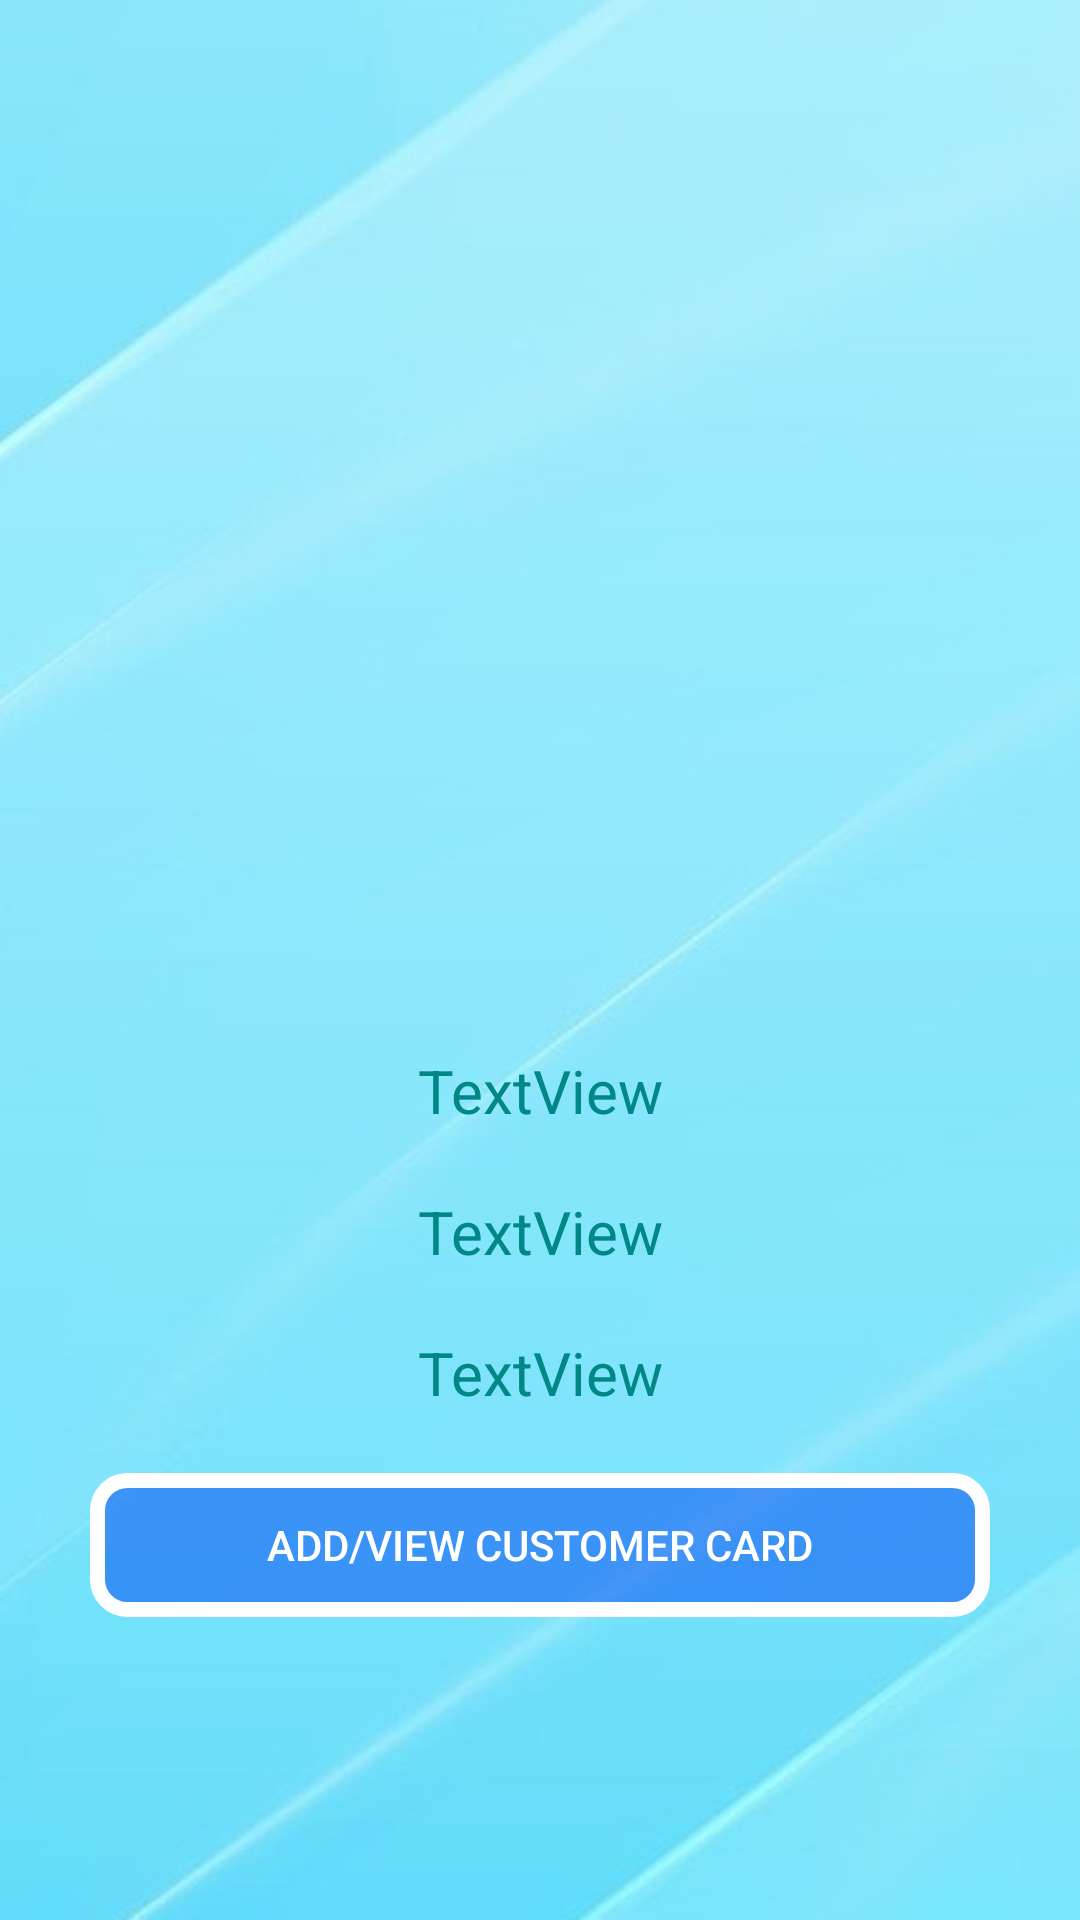

Layout XML and referenced resources for this Android screen:
<!-- AndroidManifest.xml: application theme Theme.BeautySaloon -->
<!-- res/layout/showclient_layout.xml -->
<?xml version="1.0" encoding="utf-8"?>
<RelativeLayout xmlns:android="http://schemas.android.com/apk/res/android"
    xmlns:app="http://schemas.android.com/apk/res-auto"
    android:layout_width="match_parent"
    android:layout_height="match_parent">


    <ImageView
        android:id="@+id/img_show"
        android:layout_width="match_parent"
        android:layout_height="match_parent"
        android:scaleType="centerCrop"
        android:src="@drawable/background_auth" />

    <LinearLayout
        android:layout_width="match_parent"
        android:layout_height="match_parent"
        android:orientation="vertical">

        <ImageView
            android:id="@+id/img_show_client"
            android:layout_width="300dp"
            android:layout_height="300dp"
            android:layout_gravity="center_horizontal"
            android:layout_marginTop="30dp"
            />

        <TextView
            android:id="@+id/text_name_show"
            android:layout_width="match_parent"
            android:layout_height="wrap_content"
            android:layout_marginLeft="30dp"
            android:layout_marginTop="20dp"
            android:layout_marginRight="30dp"
            android:textSize="20sp"
            android:gravity="center_horizontal"
            android:textColor="@color/teal_700"
            android:text="TextView" />

        <TextView
            android:id="@+id/text_sec_name_show"
            android:layout_width="match_parent"
            android:layout_height="wrap_content"
            android:layout_marginLeft="30dp"
            android:layout_marginTop="20dp"
            android:layout_marginRight="30dp"
            android:gravity="center_horizontal"
            android:textColor="@color/teal_700"
            android:textSize="20sp"
            android:text="TextView" />

        <TextView
            android:id="@+id/tex_tel_show"
            android:layout_width="match_parent"
            android:layout_height="wrap_content"
            android:layout_marginLeft="30dp"
            android:layout_marginTop="20dp"
            android:layout_marginRight="30dp"
            android:gravity="center_horizontal"
            android:textColor="@color/teal_700"
            android:textSize="20sp"
            android:text="TextView" />

        <Button
            android:id="@+id/button_add_cart"
            android:layout_width="match_parent"
            android:layout_height="wrap_content"
            android:layout_marginLeft="30dp"
            android:layout_marginTop="20dp"
            android:layout_marginRight="30dp"
            android:background="@drawable/btn_blue_press"
            android:textAllCaps="true"
            android:textColor="@color/white"
            android:text="@string/btn_add_cart" />

    </LinearLayout>
</RelativeLayout>
<!-- resources referenced by this layout -->
<resources>
  <color name="teal_700">#FF018786</color>
  <color name="white">#FFFFFFFF</color>
  <!-- drawable background_auth: jpg bitmap (drawable, 28053 bytes) -->
  <!-- drawable btn_blue_press (drawable) -->
  <?xml version="1.0" encoding="utf-8"?>
  <selector xmlns:android="http://schemas.android.com/apk/res/android">
      <item android:state_pressed="false" android:drawable="@drawable/btn_blue"/>
      <item android:state_pressed="true" android:drawable="@drawable/btn_press"/>
  </selector>
  <string name="btn_add_cart">Add/view customer card</string>
  <style name="Theme.BeautySaloon" parent="Theme.AppCompat.DayNight.NoActionBar">
          
          <item name="colorPrimary">@color/purple_500</item>
          <item name="colorPrimaryVariant">@color/purple_700</item>
          <item name="colorOnPrimary">@color/white</item>
          
          <item name="colorSecondary">@color/teal_200</item>
          <item name="colorSecondaryVariant">@color/teal_700</item>
          <item name="colorOnSecondary">@color/black</item>
          
          <item name="android:statusBarColor">?attr/colorPrimaryVariant</item>
          
      </style>
  <!-- drawable btn_blue (drawable) -->
  <?xml version="1.0" encoding="utf-8"?>
  <shape xmlns:android="http://schemas.android.com/apk/res/android">
      <stroke android:width="5dp" android:color="@color/white"/>
      <corners android:radius="10dp"/>
      <solid android:color="@color/blue_btn"/>
  </shape>
  <!-- drawable btn_press (drawable) -->
  <?xml version="1.0" encoding="utf-8"?>
  <shape xmlns:android="http://schemas.android.com/apk/res/android">
      <stroke android:width="5dp" android:color="@color/white"/>
      <corners android:radius="10dp"/>
      <solid android:color="@color/blue_press"/>
  
  </shape>
  <color name="purple_500">#FF6200EE</color>
  <color name="purple_700">#FF3700B3</color>
  <color name="teal_200">#FF03DAC5</color>
  <color name="black">#FF000000</color>
  <color name="blue_btn">#8C0853F4</color>
  <color name="blue_press">#62F47208</color>
</resources>
